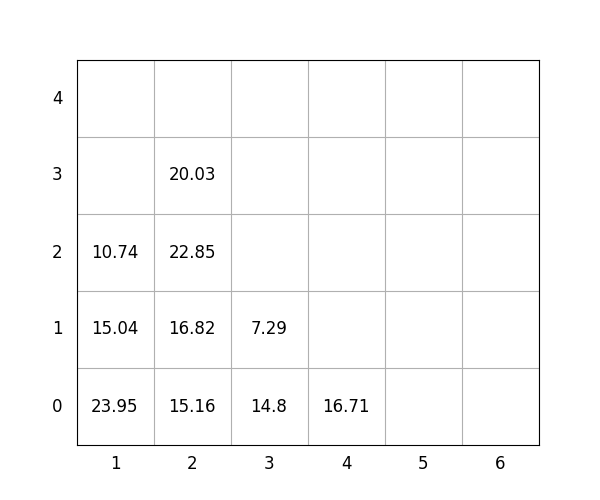

The data file committed next to this chart (first rows):
idx, loc_x, loc_y, loc_z, weight, group, score, seq, reloc, size(ft)
1, 2, 0, 0, 15.16, 2, 215.2, 1, 1.0, 20
2, 2, 0, 1, 16.82, 1, 116.8, 2, 1.0, 20
3, 2, 0, 2, 22.85, 2, 222.8, 3, 1.0, 20
4, 1, 0, 0, 23.95, 0, 23.95, 4, 1.0, 20
5, 4, 0, 0, 16.71, 3, 316.7, 5, 0, 20
6, 2, 0, 3, 20.03, 2, 220, 6, 1.0, 20
7, 3, 0, 0, 14.8, 2, 214.8, 7, 0, 20
8, 1, 0, 1, 15.04, 0, 15.04, 8, 1.0, 20
9, 1, 0, 2, 10.74, 0, 10.74, 9, 1.0, 20
10, 3, 0, 1, 7.29, 3, 307.3, 10, 0, 20
